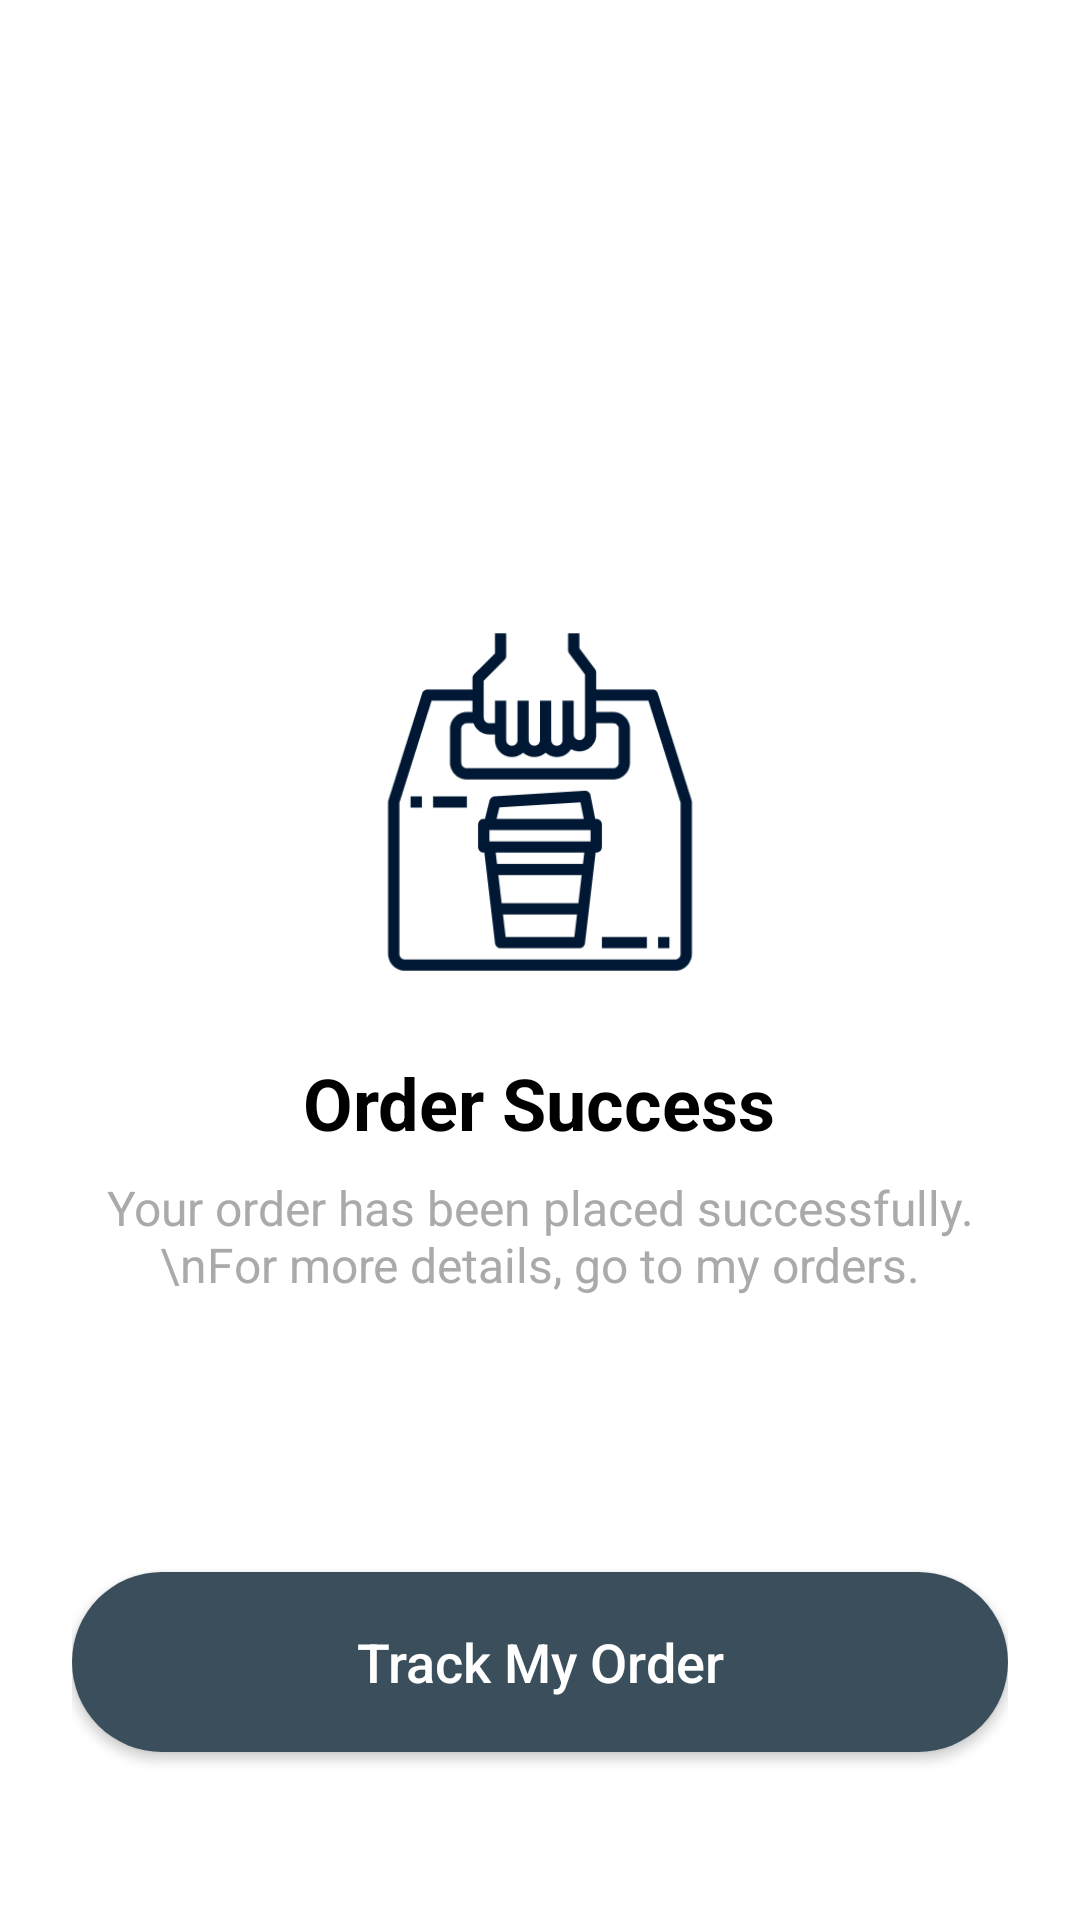

Produce the Android XML layout that renders to this screen, including the resource entries it uses.
<!-- AndroidManifest.xml: application theme Theme.MidtermPj -->
<!-- res/layout/order_success.xml -->
<?xml version="1.0" encoding="utf-8"?>
<RelativeLayout xmlns:android="http://schemas.android.com/apk/res/android"
    xmlns:tools="http://schemas.android.com/tools"
    android:layout_width="match_parent"
    android:layout_height="match_parent"
    android:background="@android:color/white"
    android:padding="24dp"
    tools:context=".OrderSuccess">

    
    <androidx.appcompat.widget.AppCompatButton
        android:id="@+id/trackOrderButton"
        android:layout_width="match_parent"
        android:layout_height="60dp"
        android:layout_alignParentBottom="true"
        android:layout_marginBottom="32dp"
        android:background="@drawable/button_checkout"
        android:text="Track My Order"
        android:textAllCaps="false"
        android:textColor="@color/white"
        android:textSize="18sp" />

    
    <LinearLayout
        android:layout_width="match_parent"
        android:layout_height="wrap_content"
        android:layout_centerInParent="true"
        android:gravity="center"
        android:orientation="vertical">

        
        <ImageView
            android:id="@+id/successIcon"
            android:layout_width="120dp"
            android:layout_height="120dp"
            android:src="@drawable/order_success" /> 

        
        <TextView
            android:id="@+id/successTitleText"
            android:layout_width="wrap_content"
            android:layout_height="wrap_content"
            android:layout_marginTop="24dp"
            android:text="Order Success"
            android:textColor="@android:color/black"
            android:textSize="24sp"
            android:textStyle="bold" />

        
        <TextView
            android:id="@+id/successSubtitleText"
            android:layout_width="wrap_content"
            android:layout_height="wrap_content"
            android:layout_marginTop="8dp"
            android:gravity="center"
            android:text="Your order has been placed successfully.\nFor more details, go to my orders."
            android:textColor="@android:color/darker_gray"
            android:textSize="16sp" />
    </LinearLayout>

</RelativeLayout>
<!-- resources referenced by this layout -->
<resources>
  <color name="white">#FFFFFFFF</color>
  <!-- drawable button_checkout (drawable) -->
  <?xml version="1.0" encoding="utf-8"?>
  <shape xmlns:android="http://schemas.android.com/apk/res/android">
      <solid android:color="@color/dark_teal" />
      <corners android:radius="30dp" />
  </shape>
  <!-- drawable order_success: png bitmap (drawable, 7225 bytes) -->
  <style name="Theme.MidtermPj" parent="Base.Theme.MidtermPj" />
  <color name="dark_teal">#3A4F5B</color>
  <style name="Base.Theme.MidtermPj" parent="Theme.Material3.DayNight.NoActionBar">
          
          
      </style>
</resources>
